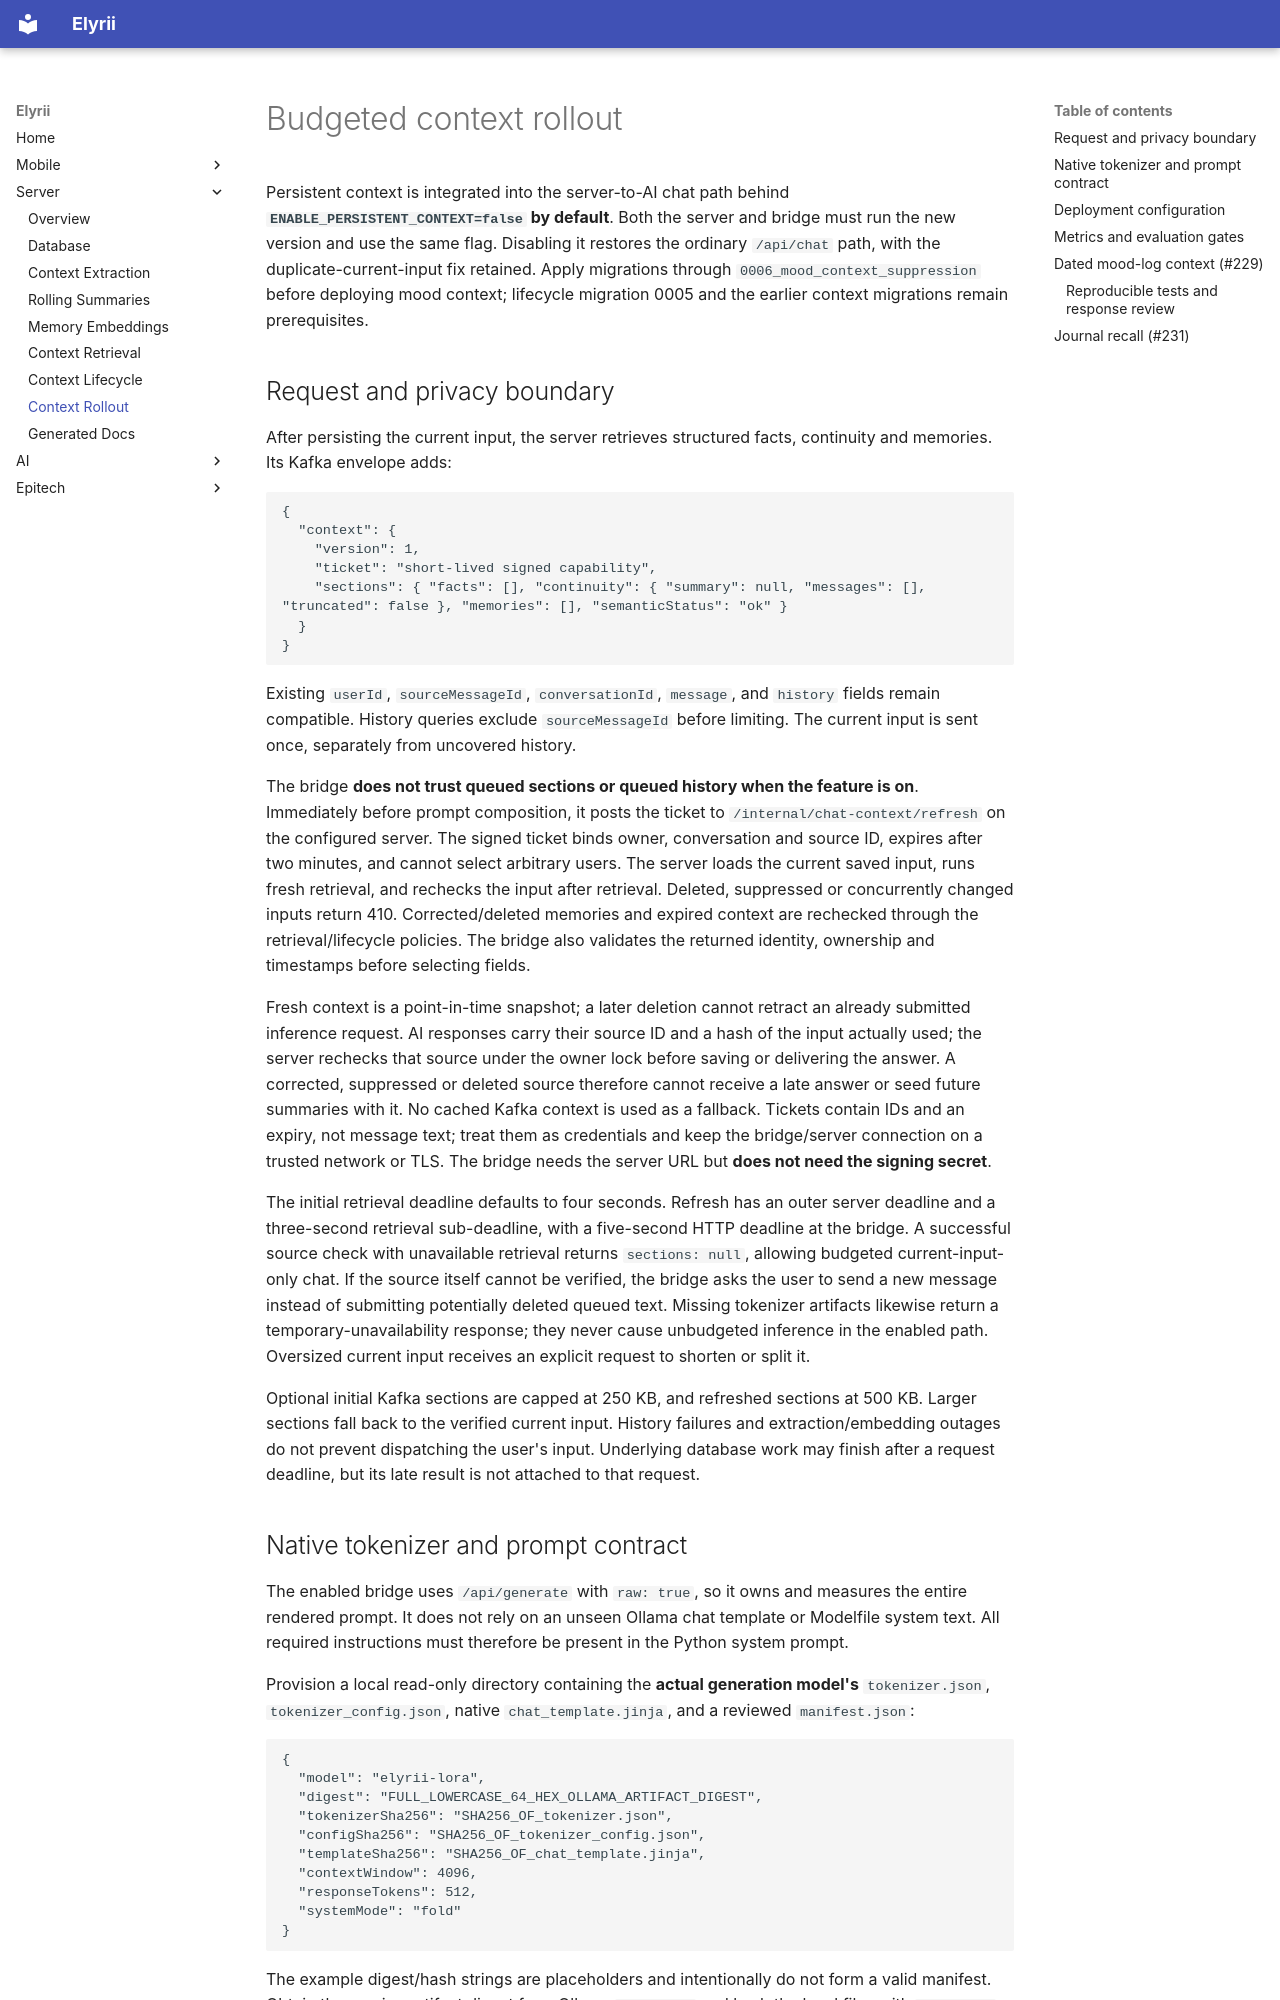

repository: elyrii-epitech/Elyrii · page: server/context-rollout/index.html · generator: mkdocs

# Budgeted context rollout

Persistent context is integrated into the server-to-AI chat path behind **`ENABLE_PERSISTENT_CONTEXT=false` by default**. Both the server and bridge must run the new version and use the same flag. Disabling it restores the ordinary `/api/chat` path, with the duplicate-current-input fix retained. Apply migrations through `0006_mood_context_suppression` before deploying mood context; lifecycle migration 0005 and the earlier context migrations remain prerequisites.

## Request and privacy boundary

After persisting the current input, the server retrieves structured facts, continuity and memories. Its Kafka envelope adds:

```json
{
  "context": {
    "version": 1,
    "ticket": "short-lived signed capability",
    "sections": { "facts": [], "continuity": { "summary": null, "messages": [], "truncated": false }, "memories": [], "semanticStatus": "ok" }
  }
}
```

Existing `userId`, `sourceMessageId`, `conversationId`, `message`, and `history` fields remain compatible. History queries exclude `sourceMessageId` before limiting. The current input is sent once, separately from uncovered history.

The bridge **does not trust queued sections or queued history when the feature is on**. Immediately before prompt composition, it posts the ticket to `/internal/chat-context/refresh` on the configured server. The signed ticket binds owner, conversation and source ID, expires after two minutes, and cannot select arbitrary users. The server loads the current saved input, runs fresh retrieval, and rechecks the input after retrieval. Deleted, suppressed or concurrently changed inputs return 410. Corrected/deleted memories and expired context are rechecked through the retrieval/lifecycle policies. The bridge also validates the returned identity, ownership and timestamps before selecting fields.

Fresh context is a point-in-time snapshot; a later deletion cannot retract an already submitted inference request. AI responses carry their source ID and a hash of the input actually used; the server rechecks that source under the owner lock before saving or delivering the answer. A corrected, suppressed or deleted source therefore cannot receive a late answer or seed future summaries with it. No cached Kafka context is used as a fallback. Tickets contain IDs and an expiry, not message text; treat them as credentials and keep the bridge/server connection on a trusted network or TLS. The bridge needs the server URL but **does not need the signing secret**.

The initial retrieval deadline defaults to four seconds. Refresh has an outer server deadline and a three-second retrieval sub-deadline, with a five-second HTTP deadline at the bridge. A successful source check with unavailable retrieval returns `sections: null`, allowing budgeted current-input-only chat. If the source itself cannot be verified, the bridge asks the user to send a new message instead of submitting potentially deleted queued text. Missing tokenizer artifacts likewise return a temporary-unavailability response; they never cause unbudgeted inference in the enabled path. Oversized current input receives an explicit request to shorten or split it.

Optional initial Kafka sections are capped at 250 KB, and refreshed sections at 500 KB. Larger sections fall back to the verified current input. History failures and extraction/embedding outages do not prevent dispatching the user's input. Underlying database work may finish after a request deadline, but its late result is not attached to that request.
